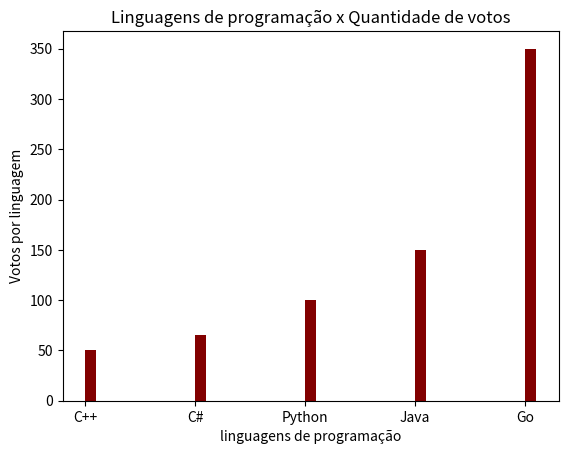

Recreate this plot in Python.
import matplotlib.pyplot as plt

linguagens = ['C++', 'C#', 'Python', 'Java', 'Go']
votos = sorted([100, 150, 350, 50, 65])

plt.bar(linguagens, votos, color='#820000', align='edge', width=0.1)
plt.title('Linguagens de programação x Quantidade de votos')
plt.xlabel('linguagens de programação')
plt.ylabel('Votos por linguagem')
# plt.bar(linguagens, votos)
plt.show()